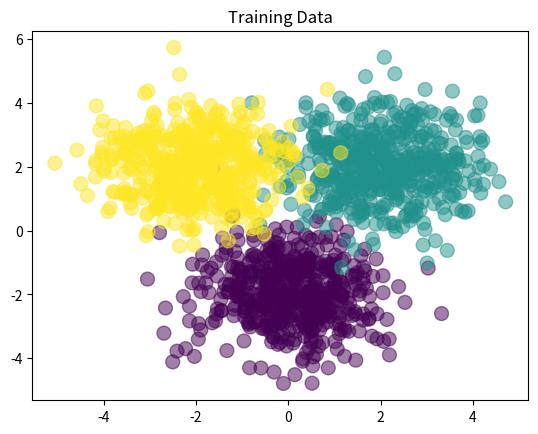
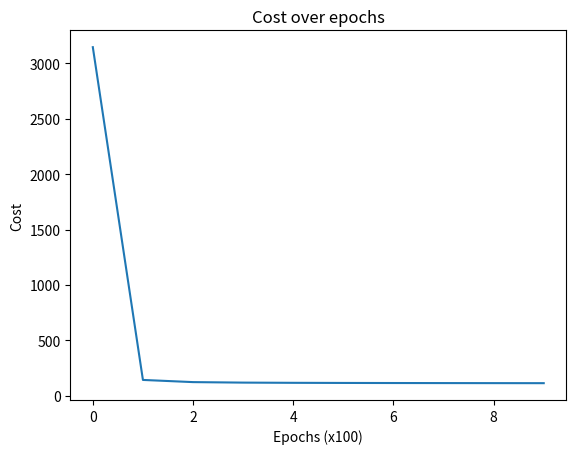

Source code (Python) for these figures, in order:
from __future__ import print_function, division
import numpy as np
import matplotlib.pyplot as plt

np.random.seed(1)

def forward(X, W1, b1, W2, b2):
    Z = 1 / (1 + np.exp(-(X.dot(W1) + b1)))  # sigmoid hidden layer
    A = Z.dot(W2) + b2                       # output layer (before softmax)
    expA = np.exp(A)
    Y = expA / expA.sum(axis=1, keepdims=True)  # softmax
    return Y, Z

def classification_rate(Y, P):
    return np.mean(Y == P)

def derivative_w2(Z, T, Y):
    return Z.T.dot(T - Y)

def derivative_w1(X, Z, T, Y, W2):
    dZ = (T - Y).dot(W2.T) * Z * (1 - Z)
    return X.T.dot(dZ)

def derivative_b2(T, Y):
    return (T - Y).sum(axis=0)

def derivative_b1(T, Y, W2, Z):
    return ((T - Y).dot(W2.T) * Z * (1 - Z)).sum(axis=0)

def cost(T, Y):
    return -np.sum(T * np.log(Y))

def main():
    # Create 3-class synthetic dataset
    Nclass = 500
    D = 2
    M = 3
    K = 3

    X1 = np.random.randn(Nclass, D) + np.array([0, -2])
    X2 = np.random.randn(Nclass, D) + np.array([2, 2])
    X3 = np.random.randn(Nclass, D) + np.array([-2, 2])
    X = np.vstack([X1, X2, X3])
    Y = np.array([0]*Nclass + [1]*Nclass + [2]*Nclass)

    # One-hot encoding
    N = len(Y)
    T = np.zeros((N, K))
    for i in range(N):
        T[i, Y[i]] = 1

    # Visualize data
    plt.scatter(X[:, 0], X[:, 1], c=Y, s=100, alpha=0.5)
    plt.title("Training Data")
    plt.show()

    # Initialize weights
    W1 = np.random.randn(D, M)
    b1 = np.random.randn(M)
    W2 = np.random.randn(M, K)
    b2 = np.random.randn(K)

    learning_rate = 1e-3
    costs = []

    for epoch in range(1000):
        Y_hat, Z = forward(X, W1, b1, W2, b2)
        if epoch % 100 == 0:
            c = cost(T, Y_hat)
            P = np.argmax(Y_hat, axis=1)
            r = classification_rate(Y, P)
            print(f"Epoch {epoch}: cost = {c:.3f}, classification_rate = {r:.3f}")
            costs.append(c)

        # Gradient ascent (use -= for descent)
        gW2 = derivative_w2(Z, T, Y_hat)
        gb2 = derivative_b2(T, Y_hat)
        gW1 = derivative_w1(X, Z, T, Y_hat, W2)
        gb1 = derivative_b1(T, Y_hat, W2, Z)

        W2 += learning_rate * gW2
        b2 += learning_rate * gb2
        W1 += learning_rate * gW1
        b1 += learning_rate * gb1

    plt.plot(costs)
    plt.title("Cost over epochs")
    plt.xlabel("Epochs (x100)")
    plt.ylabel("Cost")
    plt.show()

if __name__ == '__main__':
    main()
